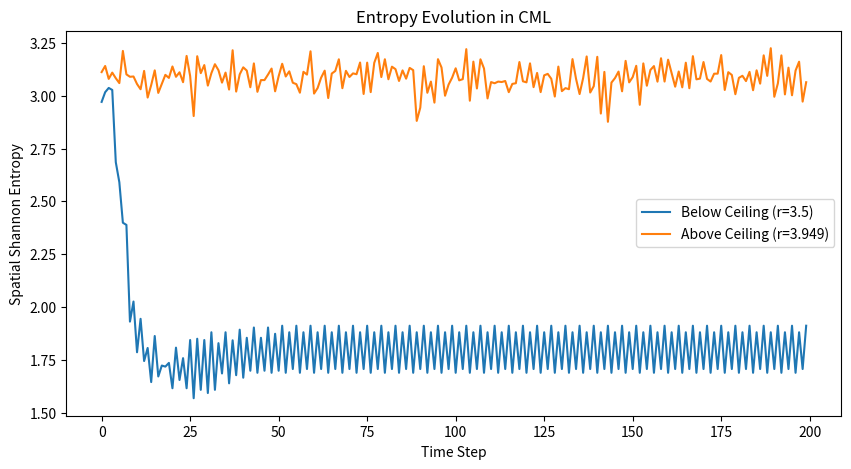

Recreate this plot in Python.
import numpy as np
import matplotlib.pyplot as plt
import matplotlib
matplotlib.use('Agg')

def calculate_shannon_entropy(lattice, bins=10):
    hist, _ = np.histogram(lattice, bins=bins)
    p = hist / np.sum(hist)
    p = p[p > 0]
    return -np.sum(p * np.log2(p))

def simulate_entropy_over_time(r, size=100, steps=200, coupling=0.1):
    x = np.random.rand(size)
    entropy_history = []
    for _ in range(steps):
        x = (1 - coupling) * (r * x * (1 - x)) + (coupling / 2) * (np.roll(r * x * (1 - x), 1) + np.roll(r * x * (1 - x), -1))
        entropy_history.append(calculate_shannon_entropy(x))
    return entropy_history

e1 = simulate_entropy_over_time(r=3.5)
e2 = simulate_entropy_over_time(r=3.949)

plt.figure(figsize=(10, 5))
plt.plot(e1, label='Below Ceiling (r=3.5)')
plt.plot(e2, label='Above Ceiling (r=3.949)')
plt.xlabel('Time Step')
plt.ylabel('Spatial Shannon Entropy')
plt.title('Entropy Evolution in CML')
plt.legend()
plt.savefig('entropy_evolution.png')
